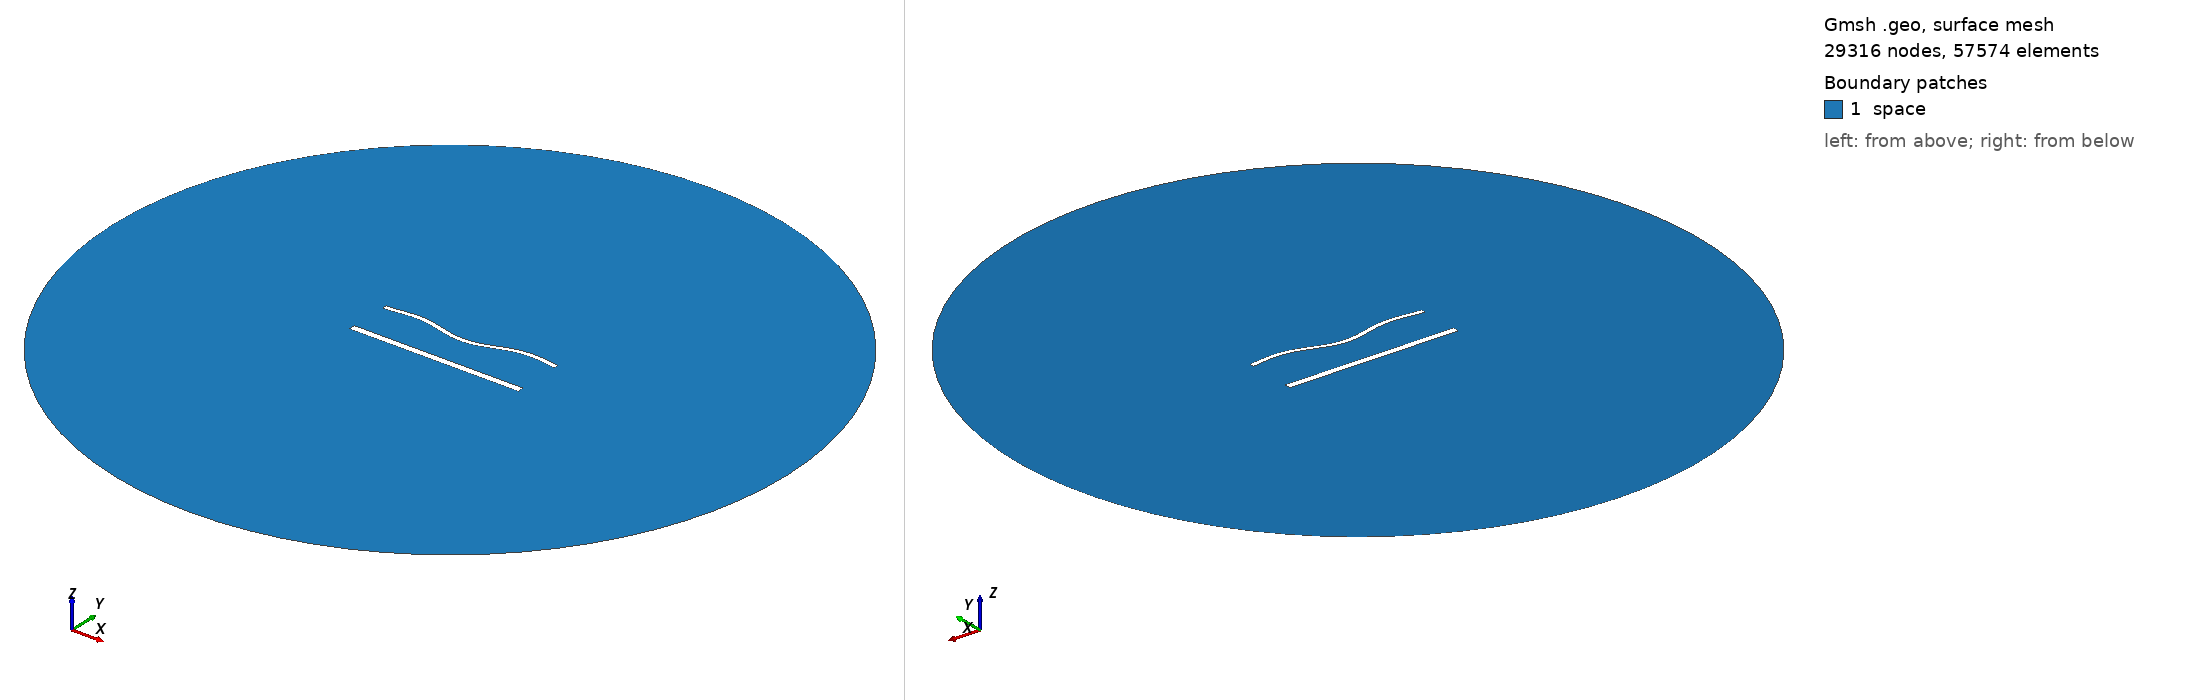

Gmsh geometry script, surface-meshed: 29316 nodes, 57574 surface elements. Boundary patches (legend numbers): 1 space. Left view from above one corner, right view from below the opposite corner. Legend entries are the model's physical surfaces. The drawing asked Gmsh for element sizes between 1% and 20% of the model's largest extent; the script's own settings can give other sizes.

=== 1842.geo (drawn) ===
//---------------------------------------
// Geometry kernel
//---------------------------------------

SetFactory("OpenCASCADE");



//---------------------------------------
// Parameters of the geometry
//---------------------------------------

// Overetch of the upper plate
overetch = 0.5;

// Distance between the plates
distance = 25.0;

// Discretization over the x axis (for the deformation)
nx = 50; 

// Length of the plate
L = 100 - overetch; 

// Number of modes
n = 4; 

// 1st mode coefficient
coeff(1) = 1.5;
beta(1) = 0.596864 * 3.1415926535 / L;

// 2nd mode coefficient
coeff(2) = -1.5;
beta(2) = 1.49418 * 3.1415926535 / L;

// 3rd mode coefficient
coeff(3) = 0.0;
beta(3) = 2.50025 * 3.1415926535 / L;

// 4th mode coefficient
coeff(4) = 1.5;
beta(4) = 3.49999 * 3.1415926535 / L;



//---------------------------------------
// Upper plate (deformed rectangle)
//---------------------------------------

// Coordiantes of the upper plate
xmin = -50;
xmax = 50 - overetch;

// Height of the upper plate
yheight = 4 - 2 * overetch;

// Indexes of the points
UpperID[] = {};
LowerID[] = {};
LeftID[] = {};
RightID[] = {};

// Point index
p = 1;

// Horizontal edges
For i In {1:nx}
    x = xmin + (i-1)*(xmax - xmin)/(nx-1);

    y_bottom = distance / 2 + overetch;
    For j In {1:n}
        C = (Cosh(beta(j)*L) + Cos(beta(j)*L)) / (Sinh(beta(j)*L) + Sin(beta(j)*L));
        y_bottom  = y_bottom + coeff(j) * (Cosh(beta(j)*(x+50)) - Cos(beta(j)*(x+50)) - C * (Sinh(beta(j)*(x+50)) - Sin(beta(j)*(x+50))));
    EndFor

    y_top = y_bottom + yheight;

    Point(p) = {x, y_top, 0, 1.0};
    UpperID[i] = p;
    p = p + 1;

    Point(p) = {x, y_bottom, 0, 1.0};
    LowerID[i] = p;
    p = p + 1;
EndFor

// Create point lists
UpperPts[] = {}; LowerPts[] = {};
For i In {1:nx}
  UpperPts[] += {UpperID[i]};
  LowerPts[] += {LowerID[i]};
EndFor

// Build splines
Spline(1) = {UpperPts[]};
Spline(2) = {LowerPts[]};
Line(3) = {LowerPts[nx-1], UpperPts[nx-1]};
Line(4) = {LowerPts[0], UpperPts[0]};

// Build the plane surface
Curve Loop(1) = {2, 3, -1, -4};
Plane Surface(1) = {1};



//---------------------------------------
// Lower plate (rectangle)
//---------------------------------------

// Vertices
Point(1001) = {-50, -distance/2, 0, 1.0};
Point(1002) = { 50, -distance/2, 0, 1.0};
Point(1003) = { 50,  -distance/2 + 4, 0, 1.0};
Point(1004) = {-50,  -distance/2 + 4, 0, 1.0};

// Edges
Line(5) = {1001, 1002};
Line(6) = {1002, 1003};
Line(7) = {1003, 1004};
Line(8) = {1004, 1001};

// Plane surface
Line Loop(2) = {5, 6, 7, 8};
Plane Surface(2) = {2}; 



//---------------------------------------
// Outer (fictious) boundary
//---------------------------------------

// Points
Point(1005) = {0, 0, 0};       // Center
Point(1006) = {200, 0, 0};     // Start point
Point(1007) = {0, 200, 0};     // 90 degrees
Point(1008) = {-200, 0, 0};    // 180 degrees
Point(1009) = {0, -200, 0};    // 270 degrees

// Circle arcs (each needs start, center, end)
Circle(9) = {1006, 1005, 1007};
Circle(10) = {1007, 1005, 1008};
Circle(11) = {1008, 1005, 1009};
Circle(12) = {1009, 1005, 1006};

// Plane surface for the entire domain
Curve Loop(3) = {9, 10, 11, 12};
Surface(3) = {3};

// Subtract the plates from the whole domain to obtain the actual domain where we want to solve the equations
BooleanDifference{ Surface{3}; Delete; }{ Surface{1}; Surface{2}; Delete; }




//---------------------------------------
// Transfinite Lines/Curves
//---------------------------------------

// Set the number of points on the boundaries
r = 6;
d = 0.15;

// Plates
Transfinite Curve {1} = 50*r/4 Using Progression 1;
Transfinite Line {2} = 50*r Using Progression 1;
Transfinite Curve {3, 4} = 2*r Using Progression 1+d;
Transfinite Line {5} = 50*r/4 Using Progression 1;
Transfinite Line {7} = 50*r Using Progression 1;
Transfinite Line {6} = 2*r Using Progression 1-d;
Transfinite Line {8} = 2*r Using Progression 1+d;

// Outer boundary
Transfinite Line {9, 10, 11, 12} = 20 Using Progression 1;



//---------------------------------------
// Physical groups
//---------------------------------------                

// Physical curves (boundaries)
Physical Line("force_segment", 10) = {2};
Physical Line("upper_plate", 11) = {1, 3, 4};
Physical Line("lower_plate", 12) = {5, 6, 7, 8};
Physical Line("boundary", 20) = {9, 10, 11, 12};

// Physical Surfaces
Physical Surface("space", 30) = {3};



//---------------------------------------
// 6. Generate the Mesh
//---------------------------------------

// 2D mesh generation
Mesh 2;
